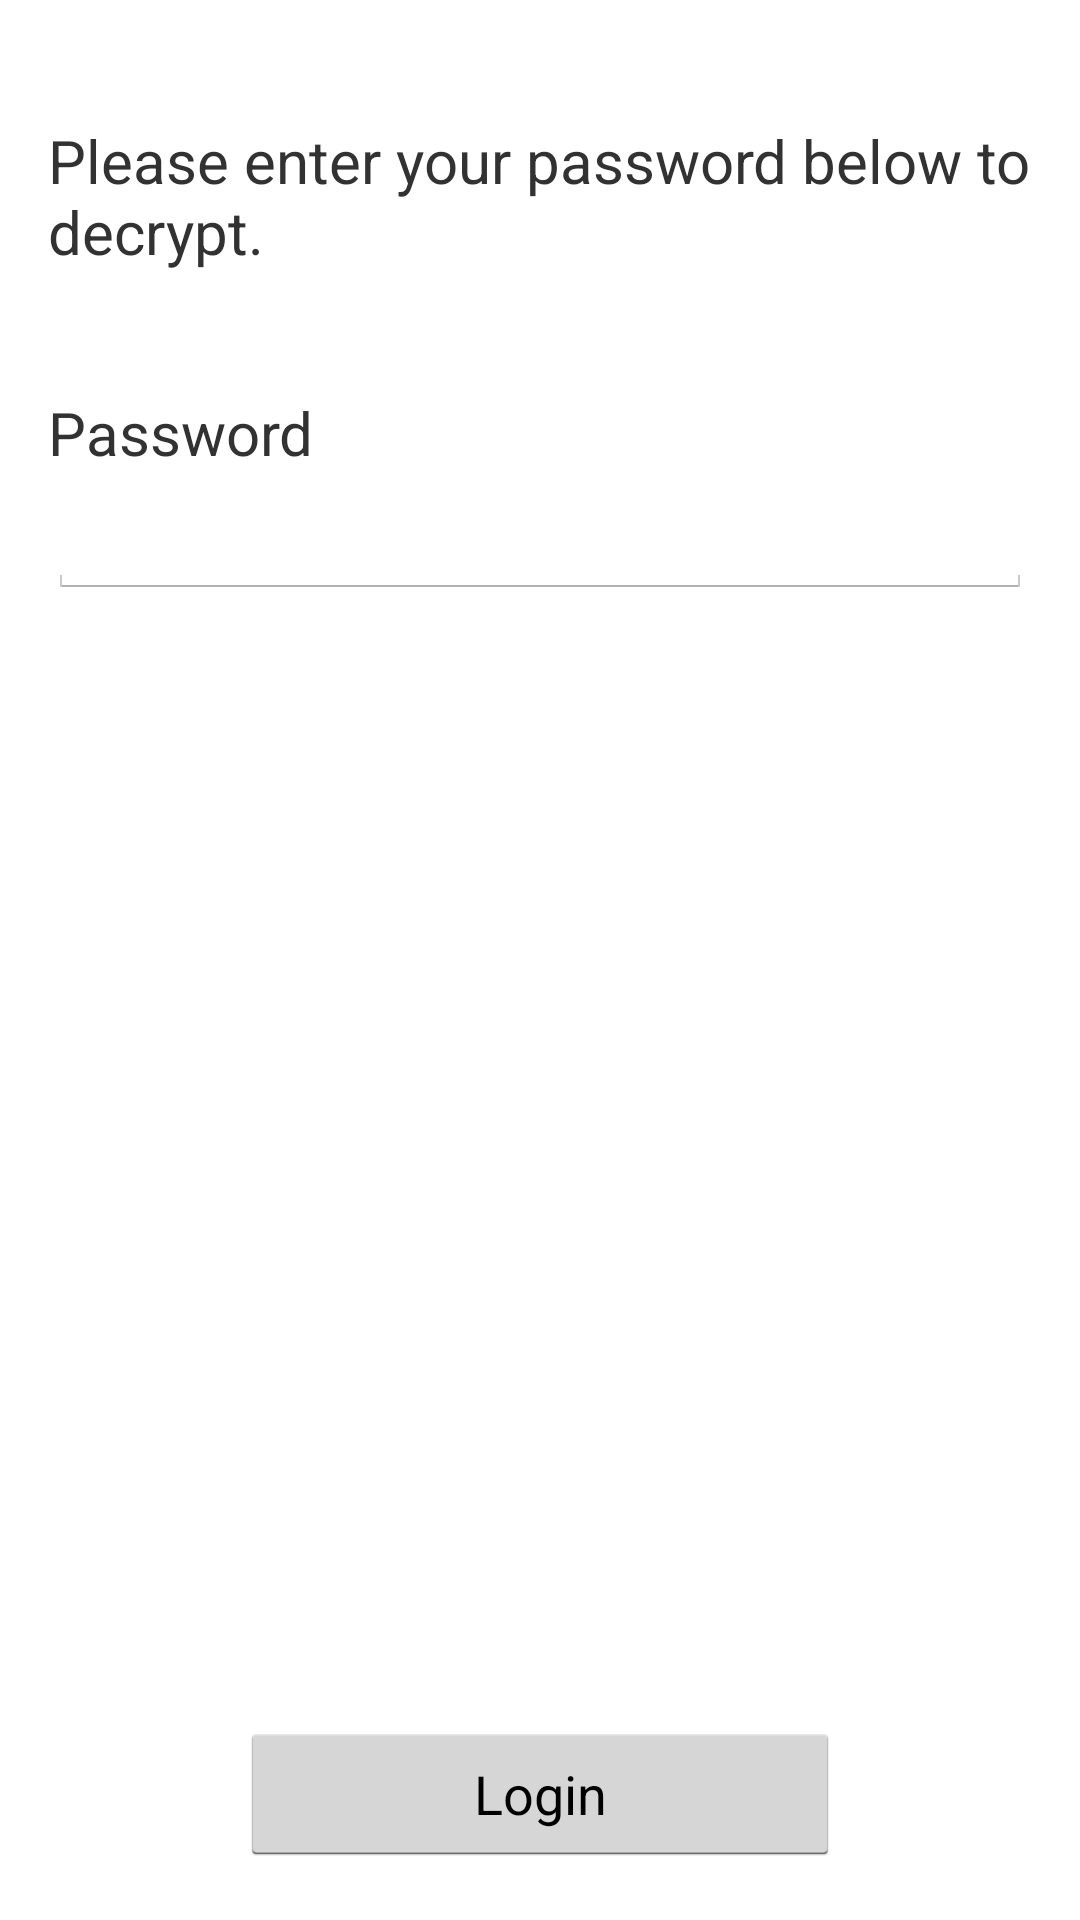

Layout XML and referenced resources for this Android screen:
<!-- AndroidManifest.xml: application theme Theme.Survey -->
<!-- res/layout/fragment_encryption_password.xml -->
<?xml version="1.0" encoding="utf-8"?>
<LinearLayout xmlns:android="http://schemas.android.com/apk/res/android"
    android:layout_width="match_parent"
    android:layout_height="match_parent"
    android:orientation="vertical" >
    
    <TextView
        android:id="@+id/encryption_password_instructions"
        android:layout_width="wrap_content"
        android:layout_height="wrap_content"
        android:layout_marginLeft="16dp"
        android:text="@string/encryption_password_instructions"
        android:layout_marginRight="16dp"
        android:layout_marginTop="40dp" />

    <TextView
        android:id="@+id/encryption_password_password_label"
        android:layout_width="wrap_content"
        android:layout_height="wrap_content"
        android:text="@string/password"
        android:layout_marginLeft="16dp"
        android:layout_marginRight="16dp"
        android:layout_marginTop="40dp" />

    <EditText
        android:id="@+id/encryption_password_password_edit_text"
        android:layout_width="match_parent"
        android:layout_height="wrap_content"
        android:layout_marginLeft="16dp"
        android:layout_marginRight="16dp"
        android:ems="10"        
        android:inputType="textPassword">
    </EditText>


    <LinearLayout
        android:layout_width="match_parent"
        android:layout_height="match_parent"
        android:gravity="bottom|center_horizontal"
        android:orientation="horizontal" >

        <Button
            android:id="@+id/encryption_password_done_button"
            android:layout_width="wrap_content"
            android:layout_height="wrap_content"
            android:layout_gravity="bottom"
            android:layout_marginTop="18dp"
            android:text="@string/login"
            android:width="200dp" />
        
    </LinearLayout>

</LinearLayout>
<!-- resources referenced by this layout -->
<resources>
  <string name="encryption_password_instructions">Please enter your password below to decrypt.</string>
  <string name="login">Login</string>
  <string name="password">Password</string>
  <style name="PopupMenu.Survey" parent="@android:style/Widget.Holo.Light.ListPopupWindow">
          <item name="android:popupBackground">@drawable/menu_dropdown_panel_survey</item>	
      </style>
  <style name="DropDownListView.Survey" parent="@android:style/Widget.Holo.Light.ListView.DropDown">
          <item name="android:listSelector">@drawable/selectable_background_survey</item>
      </style>
  <style name="ActionBarTabStyle.Survey" parent="@android:style/Widget.Holo.Light.ActionBar.TabView">
          <item name="android:background">@drawable/tab_indicator_ab_survey</item>
      </style>
  <style name="DropDownNav.Survey" parent="@android:style/Widget.Holo.Light.Spinner">
          <item name="android:background">@drawable/spinner_background_ab_survey</item>
          <item name="android:popupBackground">@drawable/menu_dropdown_panel_survey</item>
          <item name="android:dropDownSelector">@drawable/selectable_background_survey</item>
      </style>
  <style name="ActionBar.Solid.Survey" parent="@android:style/Widget.Holo.Light.ActionBar.Solid">
          <item name="android:background">@drawable/ab_solid_survey</item>
          <item name="android:backgroundStacked">@drawable/ab_stacked_solid_survey</item>
          <item name="android:backgroundSplit">@drawable/ab_bottom_solid_survey</item>
          <item name="android:progressBarStyle">@style/ProgressBar.Survey</item>
          <item name="android:titleTextStyle">@style/ActionBarTitleText.Survey</item>
      </style>
  <style name="ActionButton.CloseMode.Survey" parent="@android:style/Widget.Holo.Light.ActionButton.CloseMode">
          <item name="android:background">@drawable/btn_cab_done_survey</item>
      </style>
  <style name="ActionBarTabText.Survey" parent="@android:style/Widget.Holo.ActionBar.TabText">
          <item name="android:textColor">@color/actionbar_tabs</item>
      </style>
  <style name="TextView.Survey" parent="android:Widget.TextView">
          <item name="android:textSize">20sp</item>
      </style>
  <style name="CheckBox.Survey" parent="@android:style/Widget.CompoundButton.CheckBox">
          <item name="android:textSize">20sp</item>
      </style>
  <style name="RadioButton.Survey" parent="@android:style/Widget.CompoundButton.RadioButton">
          <item name="android:textSize">20sp</item>
      </style>
  <style name="EditText.Survey" parent="@android:style/Widget.EditText">
          <item name="android:textSize">20sp</item>
      </style>
  <style name="ProgressBar.Survey" parent="@android:style/Widget.Holo.Light.ProgressBar.Horizontal">
          <item name="android:progressDrawable">@drawable/progress_horizontal_survey</item>
      </style>
  <style name="ActionBarTitleText.Survey" parent="@android:style/TextAppearance.Holo.Widget.ActionBar.Title">
          <item name="android:textColor">@color/actionbar_tabs</item>
      </style>
  <!-- drawable btn_cab_done_survey (drawable) -->
  <?xml version="1.0" encoding="utf-8"?>
  <selector xmlns:android="http://schemas.android.com/apk/res/android">
      <item android:state_pressed="true"
          android:drawable="@drawable/btn_cab_done_pressed_survey" />
      <item android:state_focused="true" android:state_enabled="true"
          android:drawable="@drawable/btn_cab_done_focused_survey" />
      <item android:state_enabled="true"
          android:drawable="@drawable/btn_cab_done_default_survey" />
  </selector>
  <color name="actionbar_tabs">#FFFFFF</color>
</resources>
